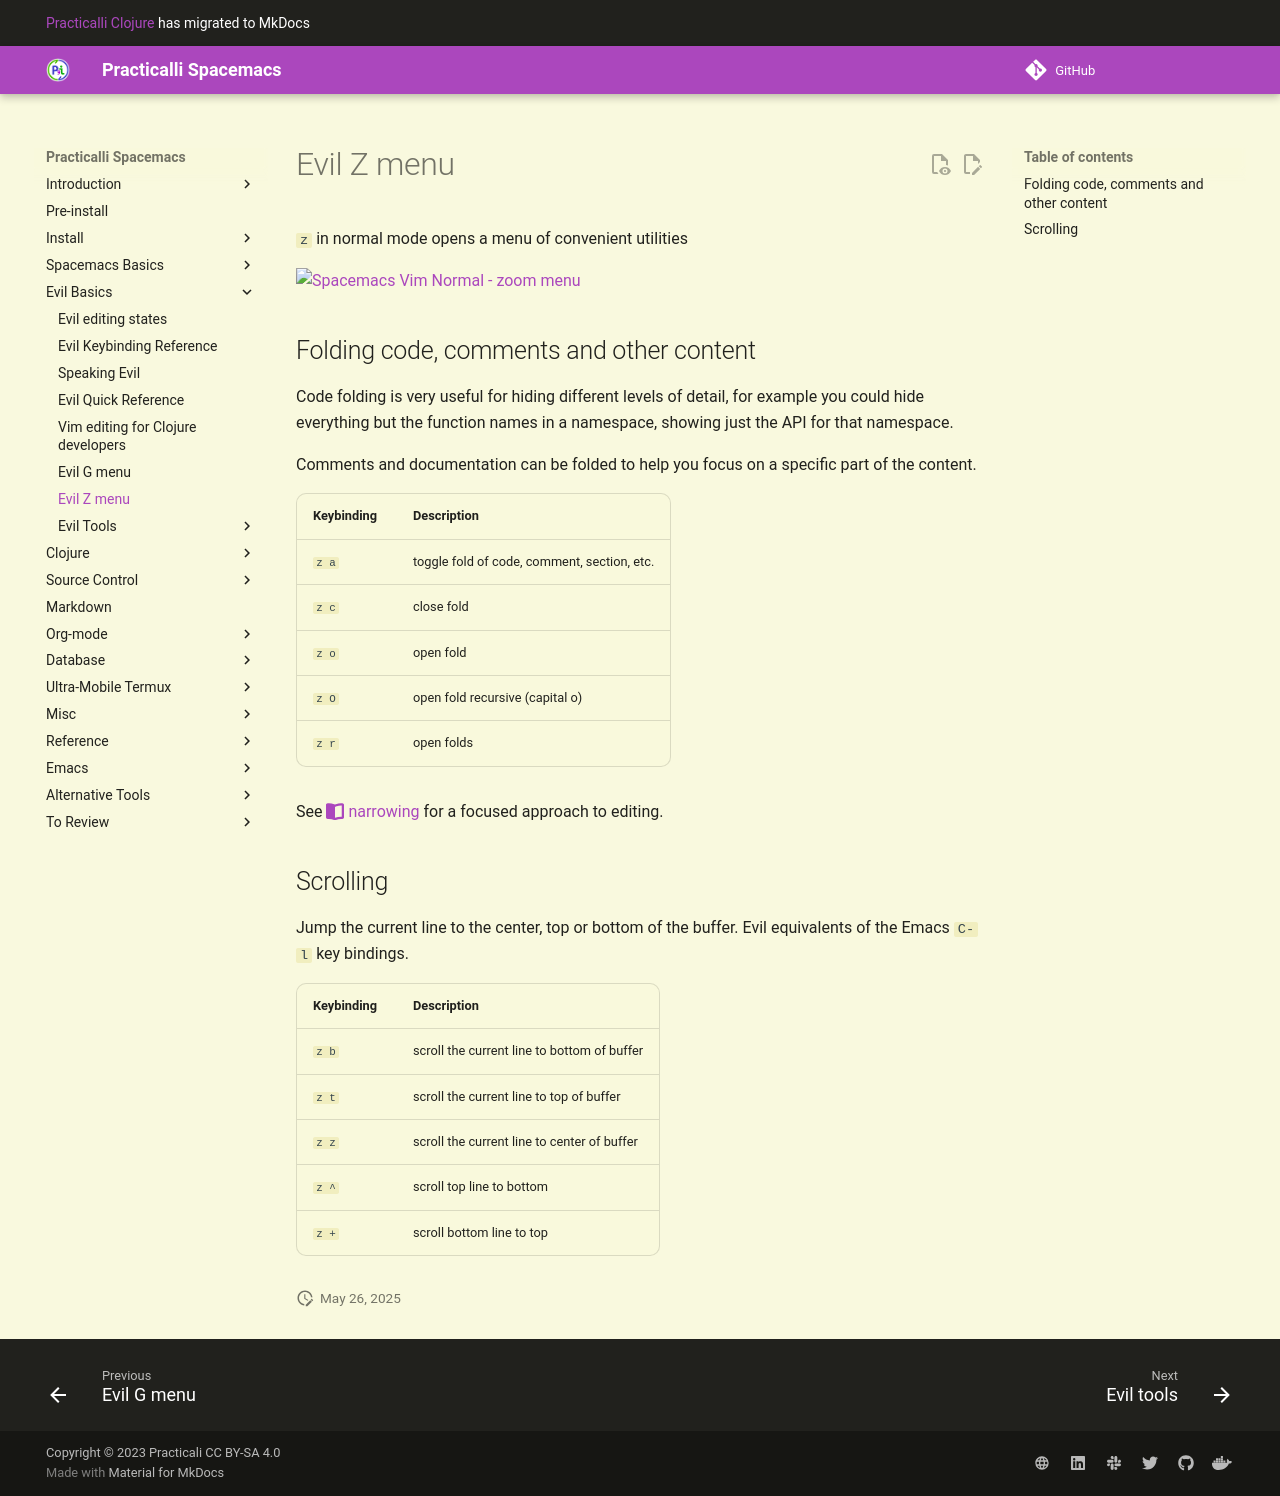

repository: practicalli/spacemacs · page: spacemacs-basics/evil-z-menu/index.html · generator: mkdocs

# Evil Z menu
`z` in normal mode opens a menu of convenient utilities

[![Spacemacs Vim Normal - zoom menu](/images/spacemacs-vim-normal-zoom-menu.png)](/images/spacemacs-vim-normal-zoom-menu.png)


## Folding code, comments and other content
Code folding is very useful for hiding different levels of detail, for example you could hide everything but the function names in a namespace, showing just the API for that namespace.

Comments and documentation can be folded to help you focus on a specific part of the content.

| Keybinding | Description                                 |
|------------|---------------------------------------------|
| `z a`      | toggle fold of code, comment, section, etc. |
| `z c`      | close fold                                  |
| `z o`      | open fold                                   |
| `z O`      | open fold recursive (capital o)             |
| `z r`      | open folds                                  |

See [narrowing](/spacemacs-basics/evil-tools/narrowing.md) for a focused approach to editing.


## Scrolling
Jump the current line to the center, top or bottom of the buffer. Evil equivalents of the Emacs `C-l` key bindings.

| Keybinding | Description                                 |
|------------|---------------------------------------------|
| `z b`      | scroll the current line to bottom of buffer |
| `z t`      | scroll the current line to top of buffer    |
| `z z`      | scroll the current line to center of buffer |
| `z ^`      | scroll top line to bottom                   |
| `z +`      | scroll bottom line to top                   |
